Run: headless pygame with SDL's dummy video driver; simulated clock (each Clock.tick advances the game by its frame time, no real sleeping); random seed 0; keys injected as events and as key.get_pressed() state; mouse plan: one left click at the window centre at the start of phase 2, then a move to the lower-right quarter at the start of phase 3.
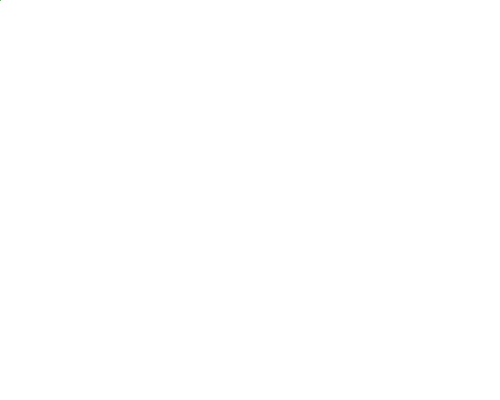
Frame 1 of 4 · flips 1–60 · no input
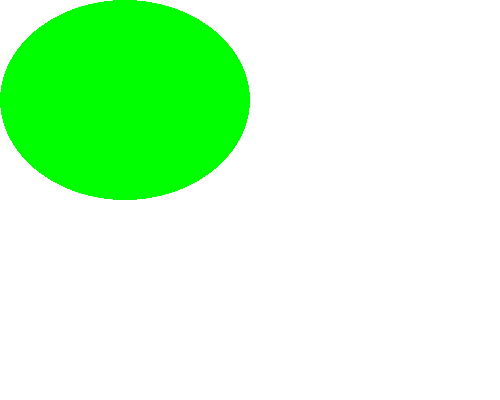
Frame 2 of 4 · flips 61–180 · clicked the window centre · tapped SPACE, RETURN · held RIGHT (→), D
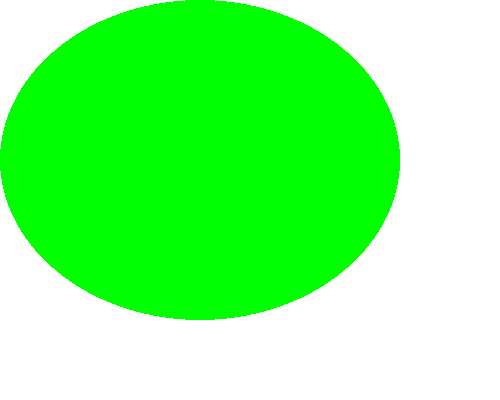
Frame 3 of 4 · flips 181–300 · moved the mouse to the lower-right quarter · held DOWN (↓), S
Frame 4 of 4 · flips 301–420 · held LEFT (←), A, UP (↑), W · screen unchanged from frame 3, image omitted

The pygame program that drew these frames:

import pygame, sys
from pygame.locals import *

pygame.init()

screen = pygame.display.set_mode((500, 400))
pygame.display.set_caption('Drawn Ellipse')


white = (255, 255, 255)
green = (0, 255, 0)

while True:
    for event in pygame.event.get():
        if event.type == QUIT:
            pygame.quit()
            sys.exit()


    screen.fill(white)
    x, y = pygame.mouse.get_pos()
    pygame.draw.ellipse(screen, green, (0, 0, x, y))

    pygame.display.update()
